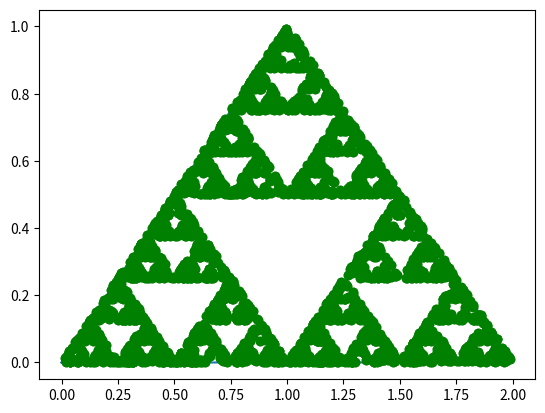

This figure's Python source:
import matplotlib.pyplot as plt
import random

plt.plot([0,1,2,0],[0,1,0,0])
mx = 1.0
my = 0.5


for i in range(3000):

    
    a = random.randint(1,3)

    if (a== 1):

        nmx = (mx+0)/2
        nmy = (my+0)/2 
        plt.plot(nmx,nmy,'go')
        mx = nmx
        my = nmy


    elif (a== 2):
        nmx = (mx+1)/2
        nmy = (my+1)/2 
        plt.plot(nmx,nmy,'go')
        mx = nmx
        my = nmy


    else :
        nmx = (mx+2)/2
        nmy = (my+0)/2 
        plt.plot(nmx,nmy,'go')
        mx = nmx
        my = nmy
        

    
    plt.plot(mx,my,'go')
    print(i)
    

plt.show()



    


    


plt.show()

